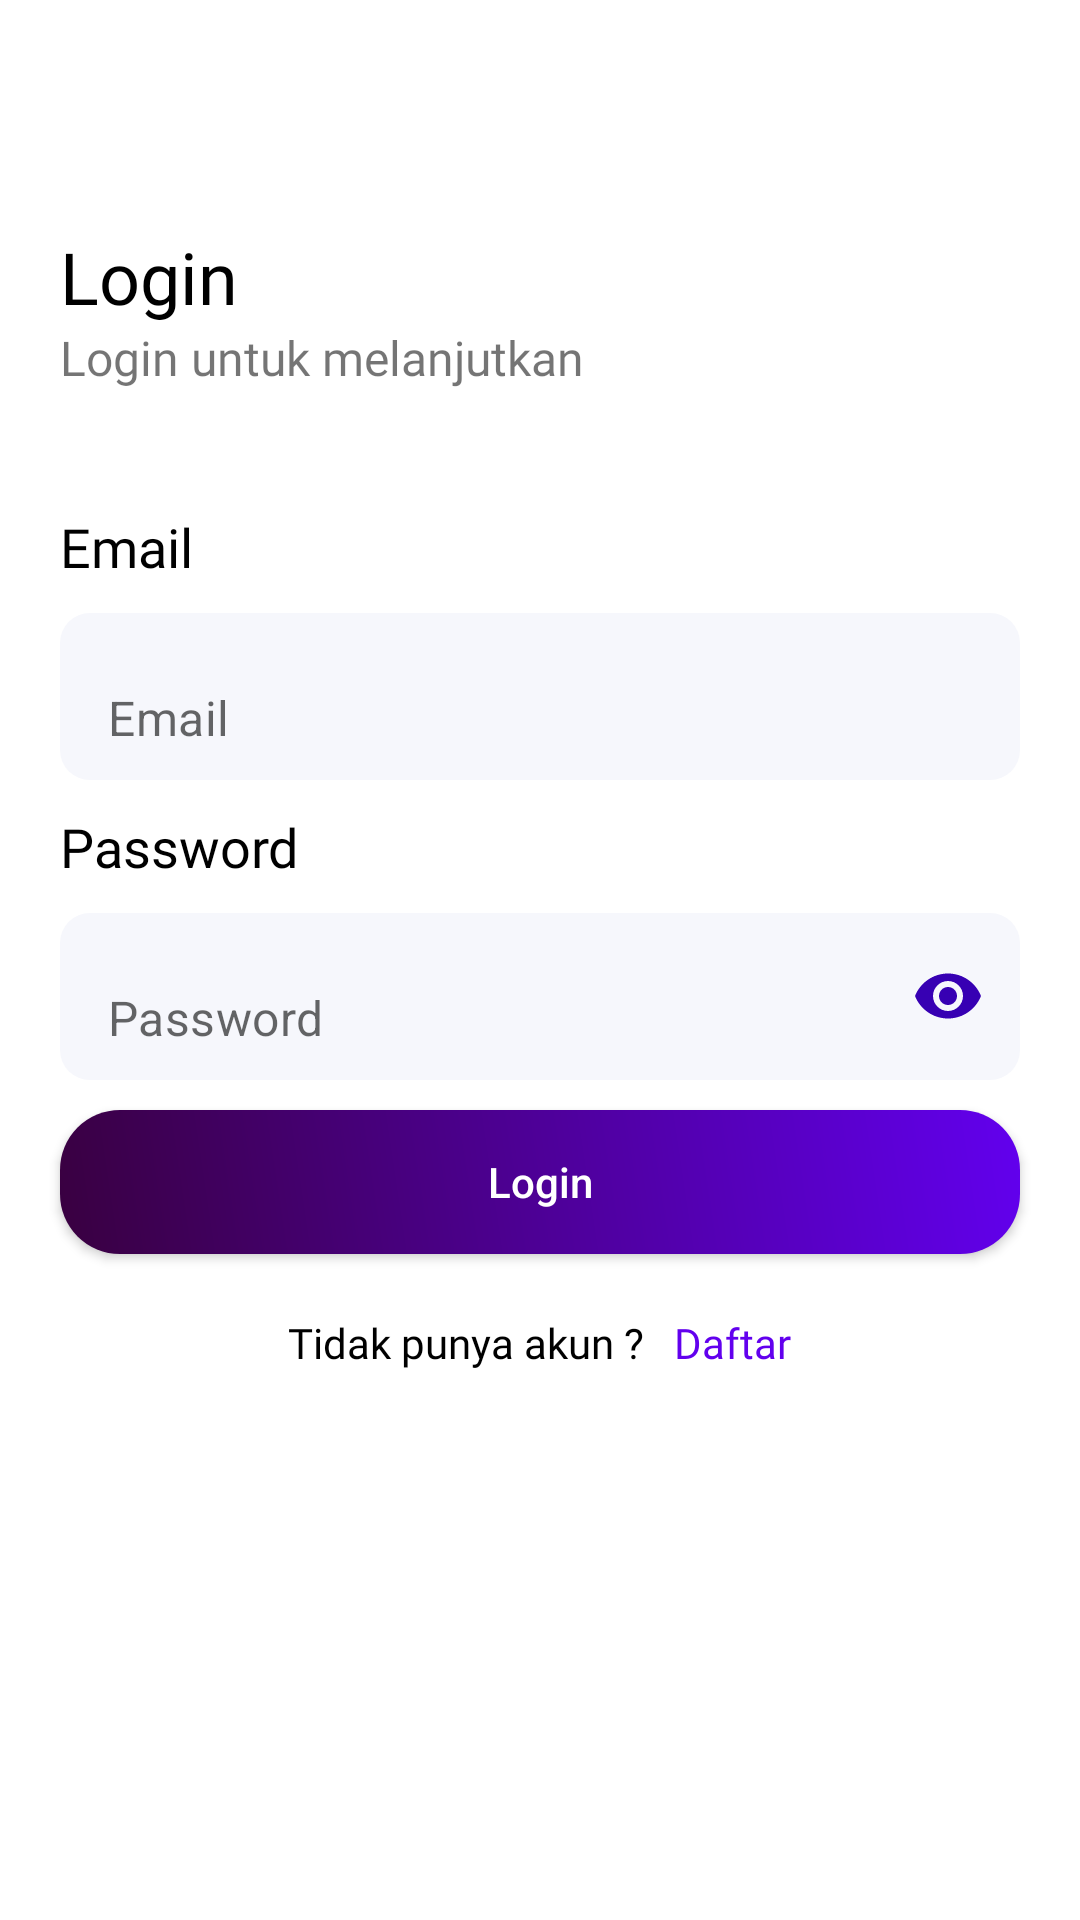

Reconstruct the res/layout file that produces this screen, plus the resources it refers to.
<!-- AndroidManifest.xml: application theme Theme.AplikasiAbsensi -->
<!-- res/layout/activity_login.xml -->
<?xml version="1.0" encoding="utf-8"?>
<androidx.core.widget.NestedScrollView xmlns:android="http://schemas.android.com/apk/res/android"
    xmlns:app="http://schemas.android.com/apk/res-auto"
    xmlns:tools="http://schemas.android.com/tools"
    android:layout_width="match_parent"
    android:id="@+id/main_login"
    android:layout_height="match_parent"
    android:fillViewport="true"
    android:scrollbars="none"
    tools:context=".ui.login.LoginActivity">

    <LinearLayout
        android:layout_width="match_parent"
        android:layout_height="wrap_content"
        android:orientation="vertical">

        <com.google.android.material.appbar.AppBarLayout
            android:id="@+id/appbar_login"
            android:layout_width="match_parent"
            android:layout_height="wrap_content"
            android:background="@android:color/transparent"
            app:elevation="0dp"
            app:layout_constraintTop_toTopOf="parent">

            <androidx.appcompat.widget.Toolbar
                android:id="@+id/toolbar_login"
                android:layout_width="match_parent"
                android:layout_height="wrap_content"
                android:background="@android:color/transparent"
                android:elevation="0dp"/>

        </com.google.android.material.appbar.AppBarLayout>

        <TextView
            android:layout_width="wrap_content"
            android:layout_height="wrap_content"
            android:layout_marginTop="20dp"
            android:layout_marginStart="20dp"
            android:fontFamily="@font/montserrat_bold"
            android:text="@string/login"
            android:textSize="24sp"
            android:textColor="@color/black" />
        <TextView
            android:layout_width="wrap_content"
            android:layout_height="wrap_content"
            android:layout_marginStart="20dp"
            android:fontFamily="@font/montserrat"
            android:text="@string/login_untuk_melanjutkan"
            android:textSize="16sp"/>


        <TextView
            android:layout_width="wrap_content"
            android:layout_height="wrap_content"
            android:layout_marginTop="40dp"
            android:layout_marginStart="20dp"
            android:fontFamily="@font/montserrat"
            android:text="@string/email"
            android:textSize="18sp"
            android:textColor="@color/black" />

        <com.google.android.material.textfield.TextInputLayout
            android:layout_width="match_parent"
            android:layout_height="wrap_content"
            app:hintEnabled="false"
            app:boxBackgroundMode="none"
            android:layout_marginStart="20dp"
            android:layout_marginEnd="20dp"
            android:layout_marginTop="10dp">

            <com.google.android.material.textfield.TextInputEditText
                android:id="@+id/edt_email"
                android:layout_width="match_parent"
                android:layout_height="match_parent"
                android:background="@drawable/bg_edittext"
                android:hint="@string/email"
                android:paddingStart="16dp"
                android:paddingEnd="16dp"
                android:inputType="textEmailAddress"/>
        </com.google.android.material.textfield.TextInputLayout>
        <TextView
            android:layout_width="wrap_content"
            android:layout_height="wrap_content"
            android:layout_marginTop="10dp"
            android:layout_marginStart="20dp"
            android:fontFamily="@font/montserrat"
            android:text="Password"
            android:textSize="18sp"
            android:textColor="@color/black" />
        <com.google.android.material.textfield.TextInputLayout
            android:layout_width="match_parent"
            android:layout_height="wrap_content"
            app:hintEnabled="false"
            app:endIconTint="@color/purple_700"
            app:endIconMode="password_toggle"
            app:boxBackgroundMode="none"
            android:layout_marginStart="20dp"
            android:layout_marginEnd="20dp"
            android:layout_marginTop="10dp">

            <com.google.android.material.textfield.TextInputEditText
                android:id="@+id/edt_password"
                android:layout_width="match_parent"
                android:layout_height="match_parent"
                android:background="@drawable/bg_edittext"
                android:hint="@string/password"
                android:paddingStart="16dp"
                android:paddingEnd="16dp"
                android:inputType="textPassword"/>
        </com.google.android.material.textfield.TextInputLayout>

        <androidx.appcompat.widget.AppCompatButton
            android:id="@+id/btn_login"
            android:layout_width="match_parent"
            android:layout_height="wrap_content"
            android:textAllCaps="false"
            android:background="@drawable/bg_button"
            android:text="@string/login"
            android:textColor="@color/white"
            android:layout_marginStart="20dp"
            android:layout_marginEnd="20dp"
            android:layout_marginTop="10dp"
            />

        <LinearLayout
            android:layout_marginStart="20dp"
            android:layout_marginEnd="20dp"
            android:layout_marginTop="20dp"
            android:gravity="center"
            android:layout_width="match_parent"
            android:layout_height="wrap_content">
            <TextView
                android:layout_width="wrap_content"
                android:layout_height="wrap_content"
                android:text="Tidak punya akun ?"
                android:textColor="@color/black"
                android:layout_marginEnd="10dp"
                android:fontFamily="@font/montserrat"/>
            <TextView
                android:id="@+id/tv_daftar"
                android:layout_width="wrap_content"
                android:layout_height="wrap_content"
                android:text="Daftar"
                android:textColor="@color/purple_500"
                android:fontFamily="@font/montserrat"/>

        </LinearLayout>
    </LinearLayout>


</androidx.core.widget.NestedScrollView>
<!-- resources referenced by this layout -->
<resources>
  <color name="black">#FF000000</color>
  <color name="purple_500">#FF6200EE</color>
  <color name="purple_700">#FF3700B3</color>
  <color name="white">#FFFFFFFF</color>
  <!-- drawable bg_button (drawable) -->
  <?xml version="1.0" encoding="utf-8"?>
  <ripple android:color="@color/teal_200" android:shape="rectangle" xmlns:android="http://schemas.android.com/apk/res/android">
      <item>
          <shape android:shape="rectangle">
              <corners android:radius="20dp"/>
              <gradient
                  android:angle="45"
                  android:startColor="#390040"
                  android:endColor="@color/purple_500"/>
          </shape>
      </item>
  </ripple>
  <!-- drawable bg_edittext (drawable) -->
  <?xml version="1.0" encoding="utf-8"?>
  <shape android:shape="rectangle" xmlns:android="http://schemas.android.com/apk/res/android">
      <corners android:radius="10dp"/>
      <solid android:color="#F6F7FC"/>
  </shape>
  <string name="email">Email</string>
  <string name="login">Login</string>
  <string name="login_untuk_melanjutkan">Login untuk melanjutkan</string>
  <string name="password">Password</string>
  <style name="Theme.AplikasiAbsensi" parent="Theme.MaterialComponents.DayNight.NoActionBar">
          
          <item name="colorPrimary">@color/purple_500</item>
          <item name="colorPrimaryVariant">@color/purple_700</item>
          <item name="colorOnPrimary">@color/white</item>
          
          <item name="colorSecondary">@color/teal_200</item>
          <item name="colorSecondaryVariant">@color/teal_700</item>
          <item name="colorOnSecondary">@color/black</item>
          
          <item name="android:statusBarColor" tools:targetApi="l">?attr/colorPrimaryVariant</item>
          
  
      </style>
  <color name="teal_200">#FF03DAC5</color>
  <color name="teal_700">#FF018786</color>
</resources>
